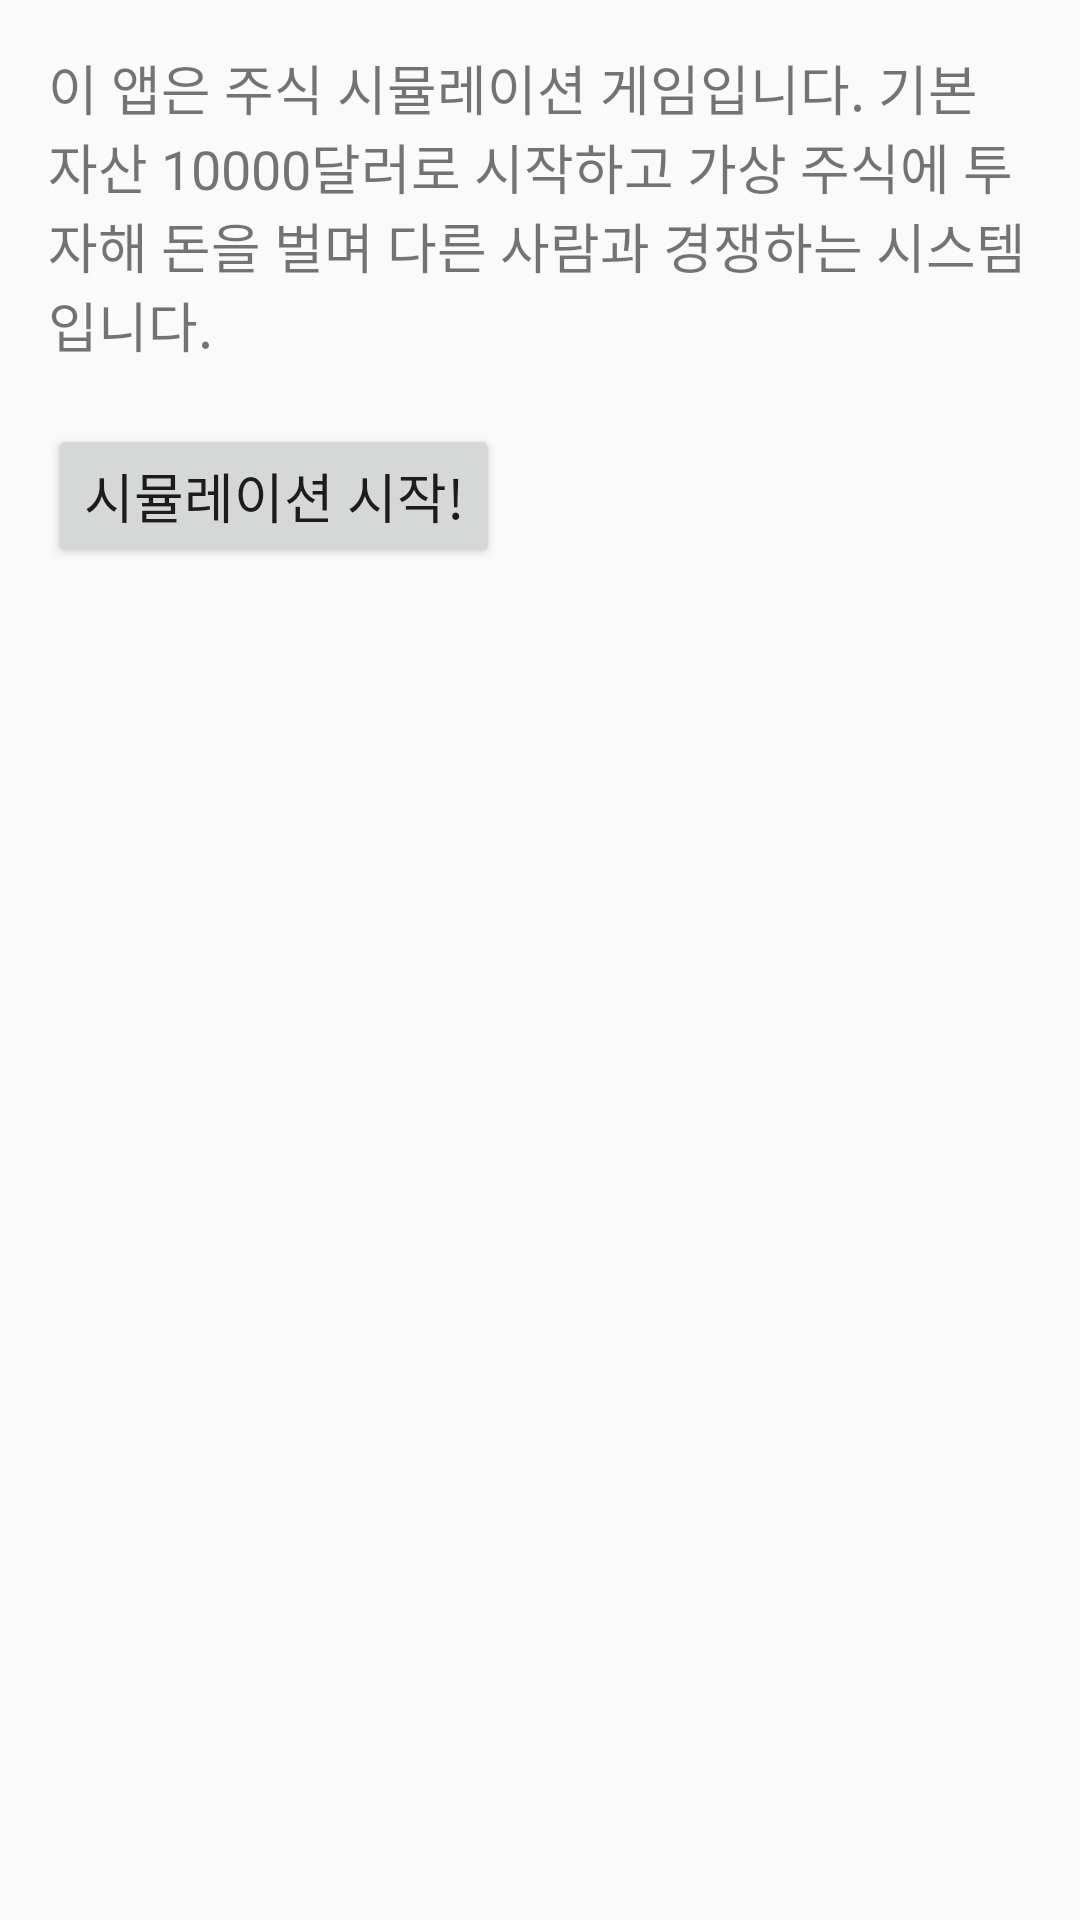

Android layout source for this screen:
<!-- AndroidManifest.xml: activity theme Theme.AppCompat.Light.NoActionBar -->
<!-- res/layout/activity_app_description.xml -->
<LinearLayout xmlns:android="http://schemas.android.com/apk/res/android"
    android:layout_width="match_parent"
    android:layout_height="match_parent"
    android:orientation="vertical"
    android:padding="16dp">

    <TextView
        android:id="@+id/appDescriptionTextView"
        android:layout_width="wrap_content"
        android:layout_height="wrap_content"
        android:text="이 앱은 주식 시뮬레이션 게임입니다. 기본 자산 10000달러로 시작하고 가상 주식에 투자해 돈을 벌며 다른 사람과 경쟁하는 시스템입니다."
        android:textSize="18sp"
        android:layout_marginBottom="20dp"/>

    <Button
        android:id="@+id/startSimulationButton"
        android:layout_width="wrap_content"
        android:layout_height="wrap_content"
        android:text="시뮬레이션 시작!"
        android:textSize="18sp"/>
</LinearLayout>
<!-- resources referenced by this layout -->
<resources>

</resources>
